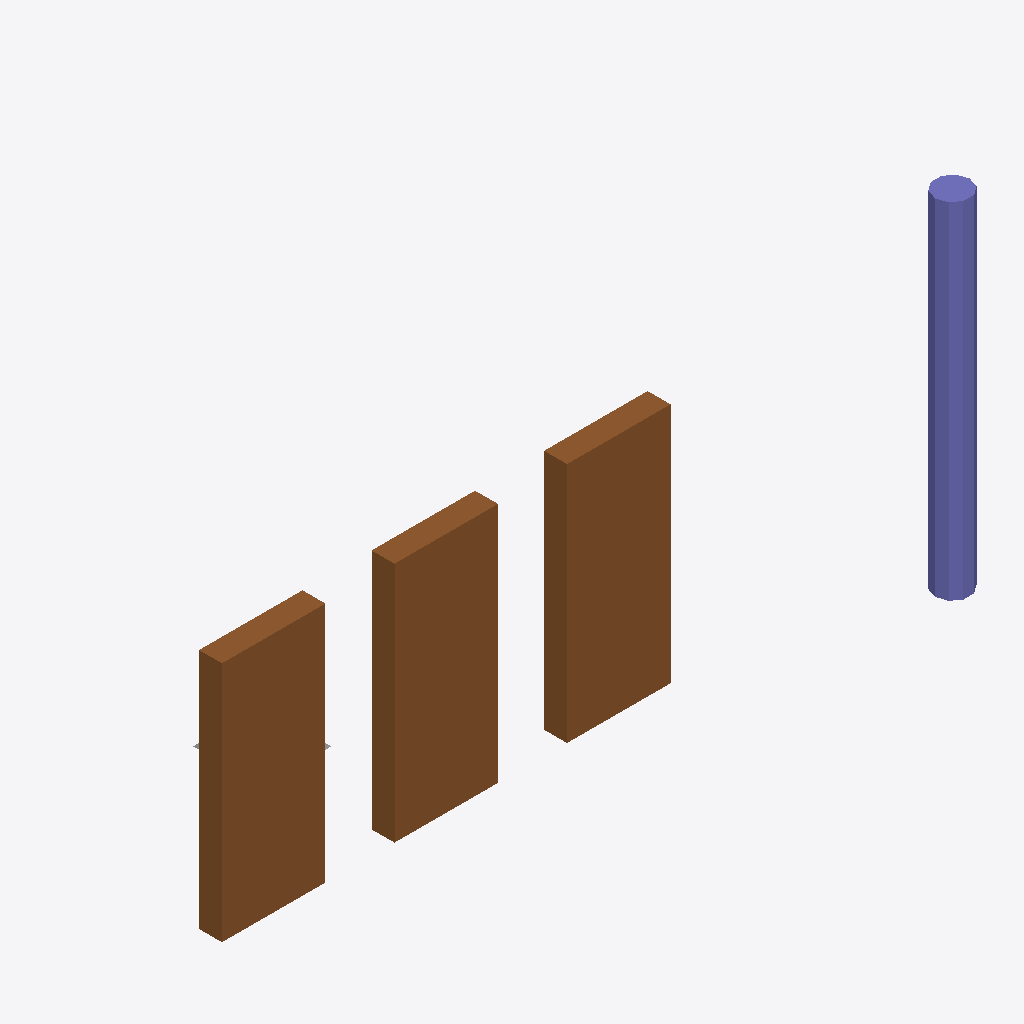
Isometric view of an IFC building model (IFC-SPF (STEP), schema IFC4, length unit millimetre), seen from the south-west, elements coloured by IFC class: 3 doors (brown), 1 column (violet), 1 other element (light grey).
Extent 0.006 m × 0.002 m × 0.003 m (x, y, z). Storeys (1): Ground Floor at 0.00 m. Elements (5): 3 IfcDoor, 1 IfcColumn, 1 IfcFurniture.

HEADER;
FILE_DESCRIPTION(('ViewDefinition [CoordinationView]'),'2;1');
FILE_NAME('Synthetic Structural Project (IFC-44).ifc','2026-04-20T23:45:26',('rvt-rs'),('DrunkOnJava/rvt-rs'),'rvt-rs 0.1.x','rvt-rs STEP writer','');
FILE_SCHEMA(('IFC4'));
ENDSEC;
DATA;
#16=IFCPROJECT('0rvtrs000000000000000G',#5,'Synthetic Structural Project (IFC-44)','Second synthetic fixture — columns / beams / shared doors / faceted-brep furniture — for regression-proofing the IFC-17 / IFC-20 / IFC-21 / IFC-24 / IFC-30 emission paths.',$,$,$,(#15),#10);
#18=IFCSITE('0rvtrs000000000000000I',#5,'Default Site',$,$,#17,$,'Default Site',.ELEMENT.,$,$,$,$,$);
#20=IFCBUILDING('0rvtrs000000000000000K',#5,'Default Building',$,$,#19,$,'Default Building',.ELEMENT.,$,$,$);
#22=IFCBUILDINGSTOREY('0rvtrs000000000000000M',#5,'Ground Floor',$,$,#21,$,'Ground Floor',.ELEMENT.,0);
#121=IFCDOOR('0rvtrs000000000000001v',#5,'D3',$,$,#115,#120,'D-Standard',$,$,$,$,$);
#101=IFCDOOR('0rvtrs000000000000001b',#5,'D1',$,$,#95,#100,'D-Standard',$,$,$,$,$);
#111=IFCDOOR('0rvtrs000000000000001l',#5,'D2',$,$,#105,#110,'D-Standard',$,$,$,$,$);
#63=IFCCOLUMN('0rvtrs000000000000000$',#5,'C2 (Round)',$,$,#55,#62,'C-Round-1',$);
#146=IFCFURNITURE('0rvtrs000000000000002I',#5,'F1 (Custom chair)',$,$,#125,#145,$,$);
ENDSEC;
